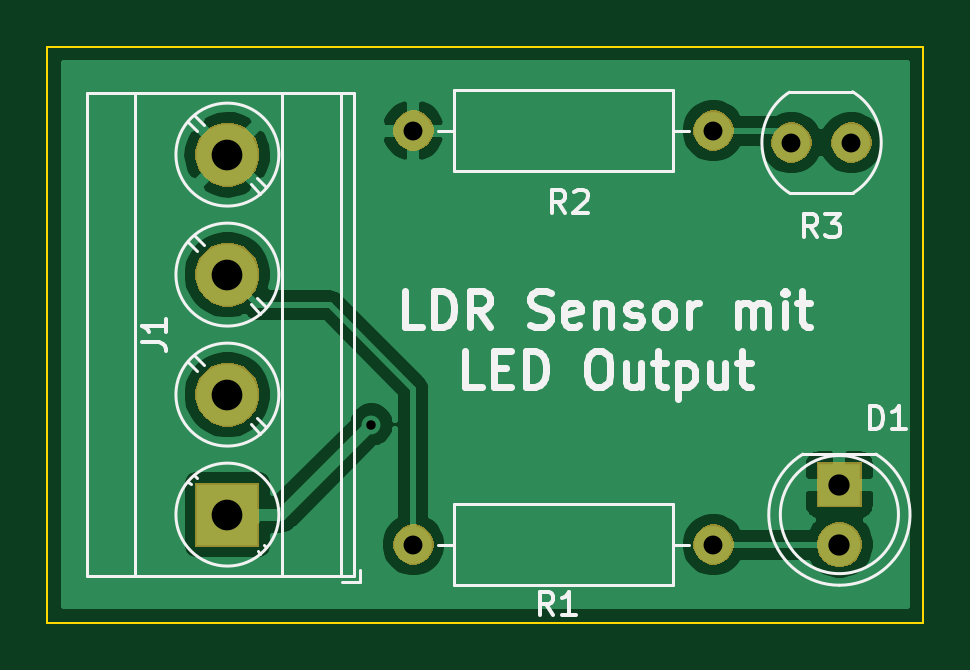
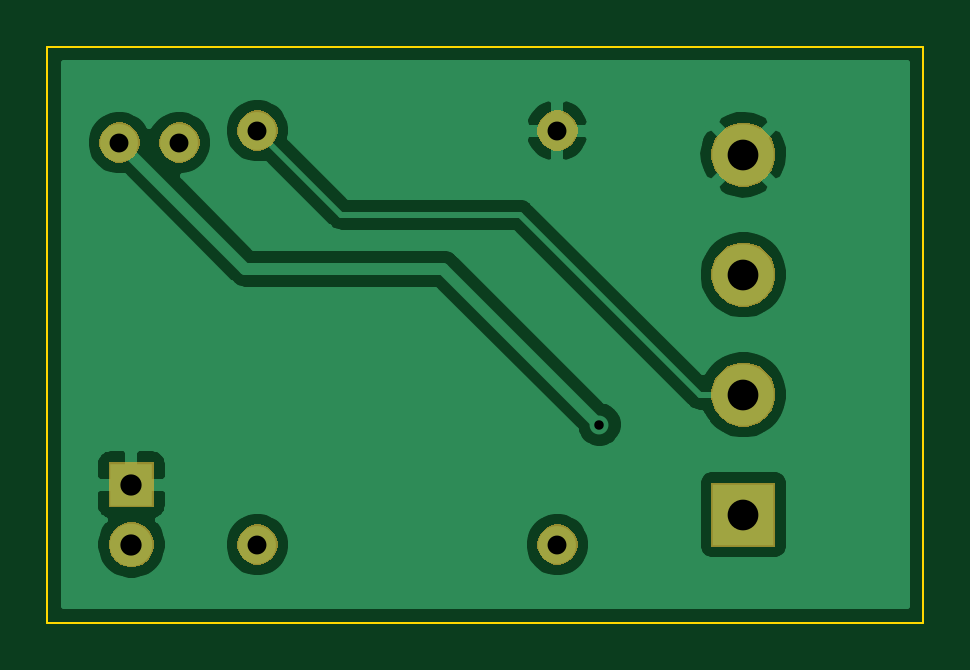
Circuit board: 11 layer files. Board 37.1 x 24.4 mm.
- bottom_copper: ldr_led_platine-B_Cu.gbr (27375 bytes)
- bottom_mask: ldr_led_platine-B_Mask.gbr (9868 bytes)
- paste: ldr_led_platine-B_Paste.gbr (509 bytes)
- bottom_silk: ldr_led_platine-B_SilkS.gbr (510 bytes)
- outline: ldr_led_platine-Edge_Cuts.gbr (700 bytes)
- top_copper: ldr_led_platine-F_Cu.gbr (26280 bytes)
- top_mask: ldr_led_platine-F_Mask.gbr (9868 bytes)
- paste: ldr_led_platine-F_Paste.gbr (509 bytes)
- top_silk: ldr_led_platine-F_SilkS.gbr (11538 bytes)
- drill: ldr_led_platine-NPTH.drl (297 bytes)
- drill: ldr_led_platine-PTH.drl (558 bytes)

=== bottom_copper: ldr_led_platine-B_Cu.gbr (27375 bytes, source omitted) ===
=== bottom_mask: ldr_led_platine-B_Mask.gbr (9868 bytes, source omitted) ===
=== paste: ldr_led_platine-B_Paste.gbr ===
G04 #@! TF.GenerationSoftware,KiCad,Pcbnew,(5.1.5-0-10_14)*
G04 #@! TF.CreationDate,2021-06-11T11:39:42+02:00*
G04 #@! TF.ProjectId,ldr_led_platine,6c64725f-6c65-4645-9f70-6c6174696e65,rev?*
G04 #@! TF.SameCoordinates,Original*
G04 #@! TF.FileFunction,Paste,Bot*
G04 #@! TF.FilePolarity,Positive*
%FSLAX46Y46*%
G04 Gerber Fmt 4.6, Leading zero omitted, Abs format (unit mm)*
G04 Created by KiCad (PCBNEW (5.1.5-0-10_14)) date 2021-06-11 11:39:42*
%MOMM*%
%LPD*%
G04 APERTURE LIST*
G04 APERTURE END LIST*
M02*

=== bottom_silk: ldr_led_platine-B_SilkS.gbr ===
G04 #@! TF.GenerationSoftware,KiCad,Pcbnew,(5.1.5-0-10_14)*
G04 #@! TF.CreationDate,2021-06-11T11:39:42+02:00*
G04 #@! TF.ProjectId,ldr_led_platine,6c64725f-6c65-4645-9f70-6c6174696e65,rev?*
G04 #@! TF.SameCoordinates,Original*
G04 #@! TF.FileFunction,Legend,Bot*
G04 #@! TF.FilePolarity,Positive*
%FSLAX46Y46*%
G04 Gerber Fmt 4.6, Leading zero omitted, Abs format (unit mm)*
G04 Created by KiCad (PCBNEW (5.1.5-0-10_14)) date 2021-06-11 11:39:42*
%MOMM*%
%LPD*%
G04 APERTURE LIST*
G04 APERTURE END LIST*
M02*

=== outline: ldr_led_platine-Edge_Cuts.gbr ===
G04 #@! TF.GenerationSoftware,KiCad,Pcbnew,(5.1.5-0-10_14)*
G04 #@! TF.CreationDate,2021-06-11T11:39:42+02:00*
G04 #@! TF.ProjectId,ldr_led_platine,6c64725f-6c65-4645-9f70-6c6174696e65,rev?*
G04 #@! TF.SameCoordinates,Original*
G04 #@! TF.FileFunction,Profile,NP*
%FSLAX46Y46*%
G04 Gerber Fmt 4.6, Leading zero omitted, Abs format (unit mm)*
G04 Created by KiCad (PCBNEW (5.1.5-0-10_14)) date 2021-06-11 11:39:42*
%MOMM*%
%LPD*%
G04 APERTURE LIST*
%ADD10C,0.100000*%
G04 APERTURE END LIST*
D10*
X157480000Y-60960000D02*
X157480000Y-85344000D01*
X120396000Y-60960000D02*
X157480000Y-60960000D01*
X120396000Y-85344000D02*
X120396000Y-60960000D01*
X157480000Y-85344000D02*
X120396000Y-85344000D01*
M02*

=== top_copper: ldr_led_platine-F_Cu.gbr (26280 bytes, source omitted) ===
=== top_mask: ldr_led_platine-F_Mask.gbr (9868 bytes, source omitted) ===
=== paste: ldr_led_platine-F_Paste.gbr ===
G04 #@! TF.GenerationSoftware,KiCad,Pcbnew,(5.1.5-0-10_14)*
G04 #@! TF.CreationDate,2021-06-11T11:39:42+02:00*
G04 #@! TF.ProjectId,ldr_led_platine,6c64725f-6c65-4645-9f70-6c6174696e65,rev?*
G04 #@! TF.SameCoordinates,Original*
G04 #@! TF.FileFunction,Paste,Top*
G04 #@! TF.FilePolarity,Positive*
%FSLAX46Y46*%
G04 Gerber Fmt 4.6, Leading zero omitted, Abs format (unit mm)*
G04 Created by KiCad (PCBNEW (5.1.5-0-10_14)) date 2021-06-11 11:39:42*
%MOMM*%
%LPD*%
G04 APERTURE LIST*
G04 APERTURE END LIST*
M02*

=== top_silk: ldr_led_platine-F_SilkS.gbr (11538 bytes, source omitted) ===
=== drill: ldr_led_platine-NPTH.drl ===
M48
; DRILL file {KiCad (5.1.5-0-10_14)} date 2021 June 11, Friday 11:40:26
; FORMAT={-:-/ absolute / metric / decimal}
; #@! TF.CreationDate,2021-06-11T11:40:26+02:00
; #@! TF.GenerationSoftware,Kicad,Pcbnew,(5.1.5-0-10_14)
; #@! TF.FileFunction,NonPlated,1,2,NPTH
FMAT,2
METRIC
%
G90
G05
T0
M30

=== drill: ldr_led_platine-PTH.drl ===
M48
; DRILL file {KiCad (5.1.5-0-10_14)} date 2021 June 11, Friday 11:40:26
; FORMAT={-:-/ absolute / metric / decimal}
; #@! TF.CreationDate,2021-06-11T11:40:26+02:00
; #@! TF.GenerationSoftware,Kicad,Pcbnew,(5.1.5-0-10_14)
; #@! TF.FileFunction,Plated,1,2,PTH
FMAT,2
METRIC
T1C0.400
T2C0.800
T3C0.900
T4C1.300
%
G90
G05
T1
X134.112Y-76.962
T2
X135.89Y-82.042
X148.59Y-82.042
X135.89Y-64.516
X148.59Y-64.516
X151.892Y-65.024
X154.432Y-65.024
T3
X153.924Y-79.502
X153.924Y-82.042
T4
X128.016Y-65.532
X128.016Y-70.612
X128.016Y-75.692
X128.016Y-80.772
T0
M30

